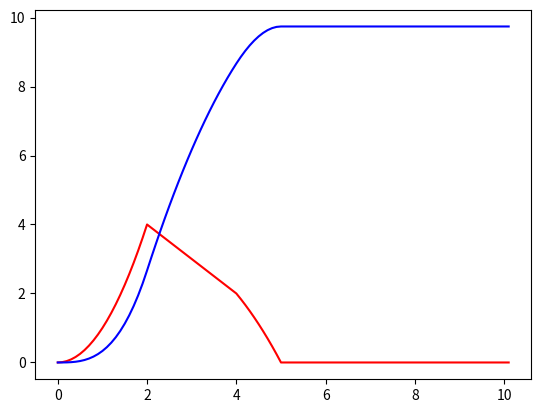

Write the Python code that produced this figure.
import numpy as np
import scipy as sp
from scipy import integrate
import matplotlib.pyplot as plt
dt = 0.1
xlist = [0]
flist = [0]
ilist = [0]
def f(x):
    if x<0:
        return 0
    if x>=0 and x < 2:
        return x**2
    if x>=2 and x< 4:
        return 6-x
    if x>=4 and x<=5:
        return (-2*x**3)/61+(250/61)
    if x>=5:
        return 0

while xlist[-1]<=10:
    xlist.append(xlist[-1]+dt)
    flist.append(f((xlist[-1])))
    ilist.append(sp.integrate.quad(f,0,xlist[-1])[0])


plt.plot(xlist,flist,'r')
plt.plot(xlist,ilist,'b')

plt.show()